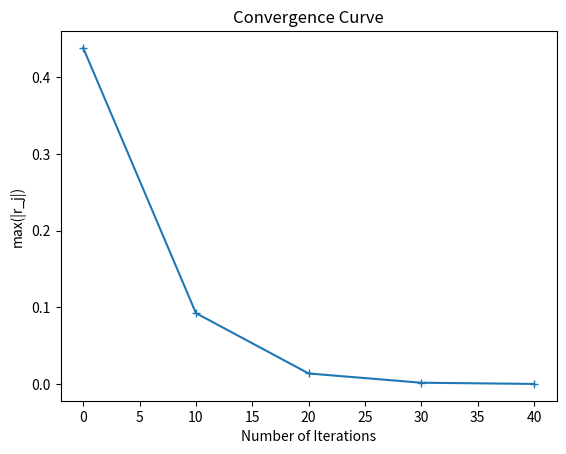

The script that saved this image:
from numpy import *
N = 64
L = 1
h = L/N
phi = zeros(N+1)
f = array([sin(pi*i*h)/2 + sin(16*pi*i*h)/2 for i in range(0,N+1)])

def smoothing(phi,f,h)->array:
    N = len(phi)-1
    res = zeros(N+1)
    for j in range(1,N):
        phi[j+1]
        res[j] = (phi[j+1]+res[j-1]-h**2*f[j])/2
    return res

def restriction(r)->array:
    N = int((len(r)-1)/2)
    res = zeros(N+1)
    for j in range(2,N+1):
        res[j-1] = (r[2*j-3]+2*r[2*j-2]+r[2*j-1])/4
    return res

def prolongation(eps)->array:
    N = (len(eps)-1)*2
    res = zeros(N+1)
    for j in range(2,N+1,2):
        res[j-1] = (eps[int(j/2-1)]+eps[int(j/2)])/2
    for j in range(1,N+2,2):
        res[j-1] = eps[int((j+1)/2-1)]
    return res

def residual(phi,f,h)->array:
    N = len(phi)-1
    res = zeros(N+1)
    res[1:N] = f[1:N]-(phi[0:N-1]-2*phi[1:N]+phi[2:N+1])/h**2
    return res

def V_Cycle(phi,f,h):
    phi = smoothing(phi,f,h)
    r = residual(phi,f,h)
    rhs = restriction(r)
    eps = zeros(len(rhs))
    if len(eps)-1 == 2:
        eps = smoothing(eps,rhs,2*h)
    else:
        eps = V_Cycle(eps,rhs,2*h)
    phi = phi + prolongation(eps)
    phi = smoothing(phi,f,h)
    return phi

resi = []
for cnt in range(0,1001):
    phi = V_Cycle(phi,f,h)
    r = residual(phi,f,h)

    r_disp = max(abs(r))
    resi.append(r_disp)
    print("cnt: {}  r_disp: {}\n".format(cnt,r_disp))
    if max(abs(r)) < 0.001:
        print("converge at {} iterations".format(cnt*10))
        break

import matplotlib.pyplot as plt
import matplotlib
matplotlib.use('Agg')  # 使用非GUI后端
plt.figure()
plt.plot(arange(len(resi))*10,resi,'+-')
plt.xlabel('Number of Iterations')
plt.ylabel('max(|r_j|)')
plt.title('Convergence Curve')
plt.savefig('mg.png')